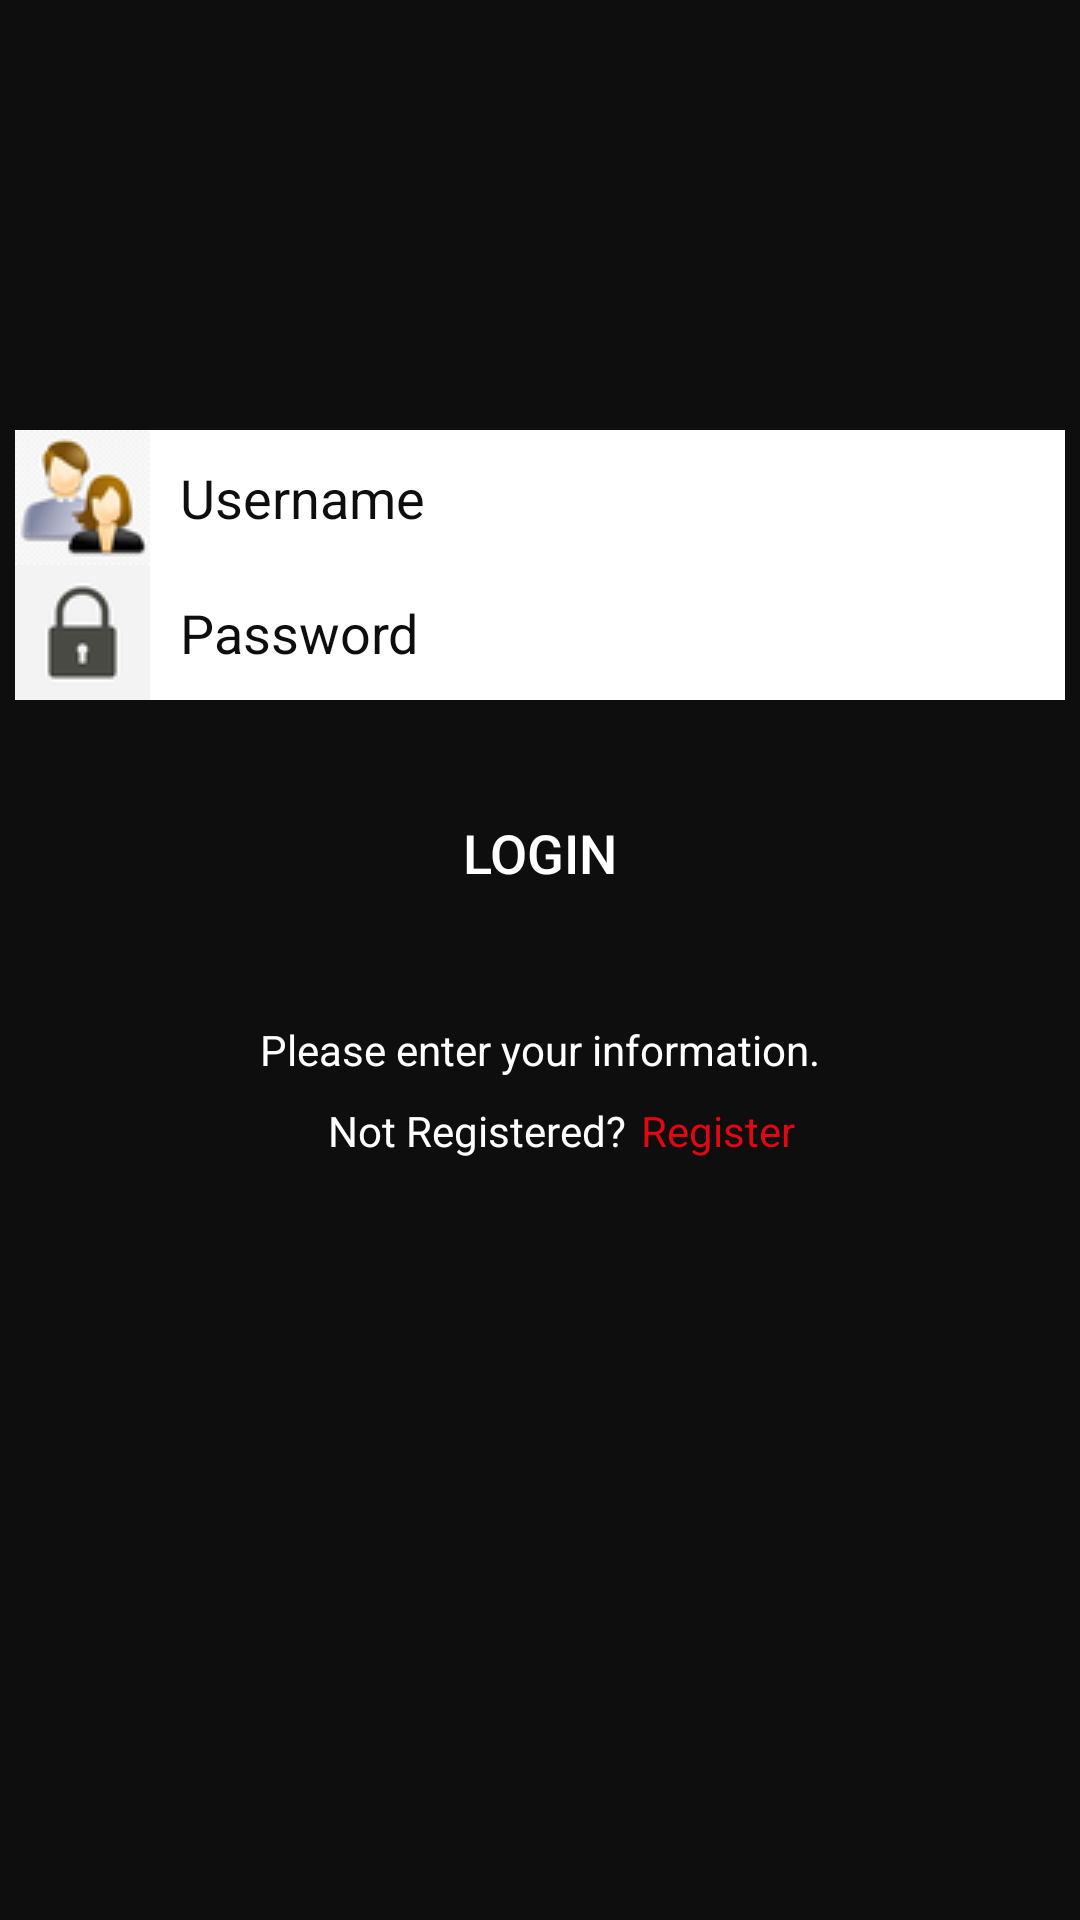

Write the Android layout XML for this screen, with the resource values it uses.
<!-- AndroidManifest.xml: application theme AppTheme -->
<!-- res/layout/content_login.xml -->
<?xml version="1.0" encoding="utf-8"?>
<androidx.constraintlayout.widget.ConstraintLayout xmlns:android="http://schemas.android.com/apk/res/android"
    xmlns:app="http://schemas.android.com/apk/res-auto"
    xmlns:tools="http://schemas.android.com/tools"
    android:layout_width="match_parent"
    android:layout_height="match_parent"
    android:clickable="true"
    android:focusable="true"
    android:hapticFeedbackEnabled="true"
    app:layout_behavior="@string/appbar_scrolling_view_behavior"
    tools:context=".activities.LoginActivity"
    tools:showIn="@layout/activity_login">

    <TextView
        android:id="@+id/askRegisterTextView"
        android:layout_width="wrap_content"
        android:layout_height="wrap_content"
        android:layout_marginTop="8dp"
        android:ellipsize="none"
        android:text="@string/not_registered"
        android:textAppearance="@style/TextAppearance.AppCompat.Body1"
        android:fontFamily="@font/roboto"
        app:layout_constraintEnd_toEndOf="parent"
        app:layout_constraintHorizontal_bias="0.42"
        app:layout_constraintStart_toStartOf="parent"
        app:layout_constraintTop_toBottomOf="@id/instructionTextView" />

    <TextView
        android:id="@+id/registerTextView"
        android:layout_width="wrap_content"
        android:layout_height="wrap_content"
        android:layout_marginStart="5dp"
        android:layout_marginLeft="5dp"
        android:layout_marginTop="8dp"
        android:ellipsize="none"
        android:focusable="true"
        android:text="@string/register"
        android:textAppearance="@style/TextAppearance.AppCompat.Body1"
        android:textColor="@color/crimsonRed"
        app:layout_constraintLeft_toRightOf="@id/askRegisterTextView"
        app:layout_constraintTop_toBottomOf="@id/instructionTextView" />

    <TextView
        android:id="@+id/instructionTextView"
        android:layout_width="wrap_content"
        android:layout_height="wrap_content"
        android:ellipsize="none"
        android:text="@string/please_enter_your_information"
        android:textAppearance="@style/TextAppearance.AppCompat.Body1"
        app:layout_constraintBottom_toBottomOf="parent"
        app:layout_constraintLeft_toLeftOf="parent"
        app:layout_constraintRight_toRightOf="parent"
        app:layout_constraintTop_toTopOf="parent"
        app:layout_constraintVertical_bias="0.548" />

    <Button
        android:id="@+id/loginButton"
        android:layout_width="0dp"
        android:layout_height="wrap_content"
        android:layout_marginStart="5dp"
        android:layout_marginEnd="5dp"
        app:layout_constraintHorizontal_bias=".5"
        android:layout_marginBottom="32dp"
        android:alpha="1"
        android:background="@drawable/rounded_ombre_red"
        android:ellipsize="start"
        android:onClick="loginClick"
        android:text="@string/login"
        android:textSize="18sp"
        app:layout_constraintBottom_toTopOf="@id/instructionTextView"
        app:layout_constraintEnd_toEndOf="parent"
        app:layout_constraintStart_toStartOf="parent" />

    <EditText
        android:id="@+id/usernameEditText"
        android:layout_width="0dp"
        android:layout_height="wrap_content"
        android:layout_marginStart="5dp"
        android:layout_marginLeft="5dp"
        android:layout_marginEnd="5dp"
        android:layout_marginRight="5dp"
        android:layout_marginBottom="72dp"
        android:background="@color/offWhite"
        android:textColor="@color/midnightBlack"
        android:textColorHint="@color/midnightBlack"
        android:drawableLeft="@drawable/login_resized"
        android:drawablePadding="10dp"
        android:autofillHints=""
        android:ems="10"
        android:hint="@string/username"
        android:inputType="textPersonName"
        app:layout_constraintBottom_toTopOf="@+id/loginButton"
        app:layout_constraintEnd_toEndOf="parent"
        app:layout_constraintHorizontal_bias="0.0"
        app:layout_constraintStart_toStartOf="parent"
        android:drawableStart="@drawable/login_resized" />

    <EditText
        android:id="@+id/passwordEditText"
        android:layout_width="0dp"
        android:layout_height="wrap_content"
        android:layout_marginStart="5dp"
        android:layout_marginLeft="5dp"
        android:layout_marginEnd="5dp"
        android:layout_marginRight="5dp"
        android:layout_marginBottom="27dp"
        android:autofillHints=""
        android:background="@color/offWhite"
        android:textColor="@color/midnightBlack"
        android:textColorHint="@color/midnightBlack"
        android:drawableLeft="@drawable/lock_resized"
        android:drawablePadding="10dp"
        android:ems="10"
        android:hint="@string/password"
        android:inputType="textPersonName|textPassword"
        app:layout_constraintBottom_toTopOf="@+id/loginButton"
        app:layout_constraintEnd_toEndOf="parent"
        app:layout_constraintHorizontal_bias="0.0"
        app:layout_constraintStart_toStartOf="parent"
        android:drawableStart="@drawable/lock_resized" />

    <TextView
        android:id="@+id/alertTextView"
        android:layout_width="wrap_content"
        android:layout_height="wrap_content"
        android:text=""
        android:textSize="30sp"
        app:layout_constraintBottom_toBottomOf="parent"
        app:layout_constraintEnd_toEndOf="parent"
        app:layout_constraintStart_toStartOf="parent"
        app:layout_constraintTop_toBottomOf="@id/askRegisterTextView"
        app:layout_constraintVertical_bias="0.2"
        android:visibility="gone"/>


</androidx.constraintlayout.widget.ConstraintLayout>
<!-- res/layout/activity_login.xml (included above) -->
<?xml version="1.0" encoding="utf-8"?>
<androidx.coordinatorlayout.widget.CoordinatorLayout xmlns:android="http://schemas.android.com/apk/res/android"
    xmlns:app="http://schemas.android.com/apk/res-auto"
    xmlns:tools="http://schemas.android.com/tools"
    android:layout_width="match_parent"
    android:layout_height="match_parent"
    tools:context=".activities.LoginActivity">

    <com.google.android.material.appbar.AppBarLayout
        android:layout_width="match_parent"
        android:layout_height="wrap_content"
        android:theme="@style/AppTheme">

        <androidx.appcompat.widget.Toolbar
            android:id="@+id/toolbar"
            android:layout_width="match_parent"
            android:layout_height="?attr/actionBarSize"
            app:popupTheme="@style/AppTheme" />
    </com.google.android.material.appbar.AppBarLayout>

    <include layout="@layout/content_login" />






















    <ProgressBar
        android:id="@+id/loadingProgressBar"
        style="?android:attr/progressBarStyle"
        android:layout_width="wrap_content"
        android:layout_height="wrap_content"
        android:paddingStart="10dp"
        android:paddingLeft="10dp"
        android:progress="60"
        android:progressDrawable="@drawable/loading_circle"
        android:visibility="invisible"
        android:layout_gravity="center|bottom"
        />


</androidx.coordinatorlayout.widget.CoordinatorLayout>
<!-- resources referenced by this layout -->
<resources>
  <color name="crimsonRed">#E30613</color>
  <color name="midnightBlack">#0E0E0E</color>
  <color name="offWhite">#FFFFFF</color>
  <!-- drawable loading_circle (drawable) -->
  <?xml version="1.0" encoding="utf-8"?>
  <shape xmlns:android="http://schemas.android.com/apk/res/android"
      android:shape="ring"
      android:innerRadiusRatio="2.5"
      android:thickness="3dp"
      android:useLevel="true">
  
      <solid android:color="#C52A2A"/>
  
  </shape>
  <!-- drawable lock_resized: png bitmap (drawable, 1450 bytes) -->
  <!-- drawable login_resized: png bitmap (drawable, 4070 bytes) -->
  <string name="login">Login</string>
  <string name="not_registered">Not Registered?</string>
  <string name="password">Password</string>
  <string name="please_enter_your_information">Please enter your information.</string>
  <string name="register">Register</string>
  <string name="username">Username</string>
  <style name="AppTheme" parent="Theme.AppCompat.NoActionBar">
          
          <item name="colorPrimary">@color/midnightBlack</item>
          <item name="colorPrimaryDark">@color/midnightBlack</item>
          <item name="colorAccent">@color/crimsonRed</item>
          <item name="android:windowBackground">@color/midnightBlack</item>
      </style>
</resources>
